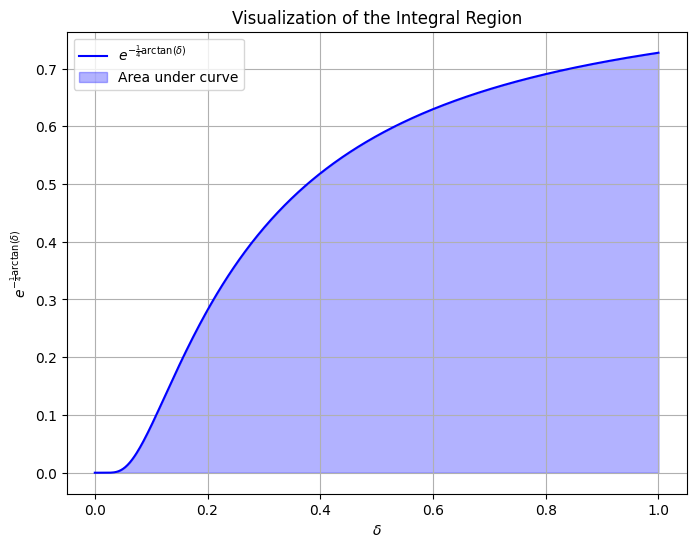

Recreate this plot in Python.
import matplotlib.pyplot as plt
import numpy as np
from scipy.integrate import quad

# Set Times New Roman font
plt.rcParams['font.family'] = 'Times New Roman'

# Define the upper limit function
def upper_limit_function(delta):
    return np.exp(-1 / (4 * np.arctan(delta)))

# Define the range for delta
delta_values = np.linspace(0, 1, 500)
upper_limits = upper_limit_function(delta_values)

# Calculate the integral result, first integrating with respect to r, then delta
def integrand_4(delta):
    upper_limit = upper_limit_function(delta)
    return upper_limit  # The integral result is the upper limit, since the integral of r is 1

# Perform numerical integration
result_4, error_4 = quad(integrand_4, 0, 1)

# Plot the graph
plt.figure(figsize=(8, 6))
plt.plot(delta_values, upper_limits, label=r'$e^{-\frac{1}{4} \arctan(\delta)}$', color='b')
plt.fill_between(delta_values, 0, upper_limits, alpha=0.3, color='b', label='Area under curve')

# Add title and labels
plt.title('Visualization of the Integral Region')
plt.xlabel(r'$\delta$')
plt.ylabel(r'$e^{-\frac{1}{4} \arctan(\delta)}$')
plt.legend()
plt.grid(True)
plt.show()

# Print the integral result and error
print(f"Integral Result: {result_4:.4f}")
print(f"Error Estimate: {error_4:.4e}")